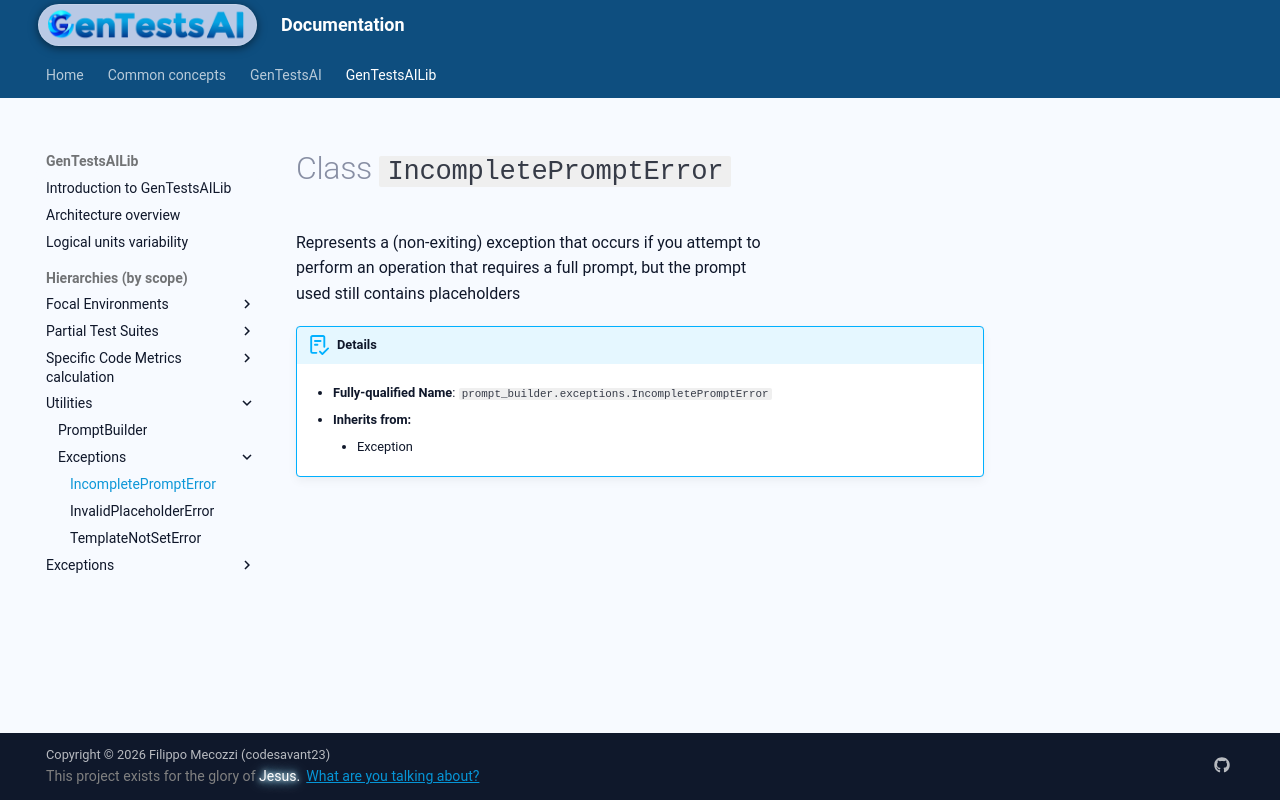

repository: codesavant23/gentestsai · page: hiers/gtsai_lib/classes/IncompletePromptError/index.html · generator: mkdocs

# Class `IncompletePromptError`
Represents a (non-exiting) exception that occurs if you attempt to
perform an operation that requires a full prompt, but the prompt
used still contains placeholders


!!! abstract "Details"
	- **Fully-qualified Name**: `prompt_builder.exceptions.IncompletePromptError`
	
    - **Inherits from:**
		
		- Exception
		
	
	
